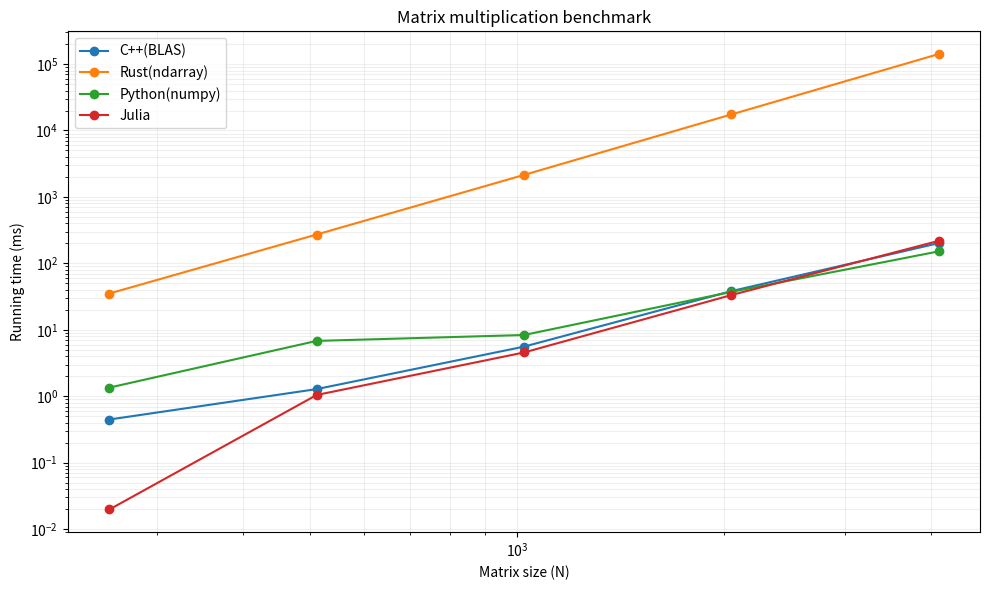

This chart was generated by the following Python code: (Note: this script raises an exception after producing the figure.)
languages = ["C++(BLAS)", "Rust(ndarray)", "Python(numpy)", "Julia"]

x = [2**i for i in range(8, 13)]
runTimes = {
    "C++(BLAS)": [
        0.445872,  # N=256
        1.27933,  # N=512
        5.57074,  # N=1024
        38.1389,  # N=2048
        201.271,  # N=4096
    ],
    "Rust(ndarray)": [35.133137, 271.708976, 2142.342975, 17426.273183, 141277.545308],
    "Python(numpy)": [
        1.3468265533447266,
        6.800413131713867,
        8.34202766418457,
        37.16731071472168,
        151.26490592956543,
    ],
    "Julia": [0.0197116, 1.043, 4.551, 33.272, 217.693],
}

import matplotlib.pyplot as plt

# 创建对数坐标图
plt.figure(figsize=(10, 6))

# 为每种语言绘制折线
for language in languages:
    plt.loglog(x, runTimes[language], marker="o", label=language)

# 添加标题和标签
plt.title("Matrix multiplication benchmark")
plt.xlabel("Matrix size (N)")
plt.ylabel("Running time (ms)")
plt.grid(True, which="both", ls="-", alpha=0.2)
plt.legend()

# 调整布局并显示
plt.tight_layout()
plt.savefig("src/rawMatMulBenchmark/matmul_benchmark.png")
